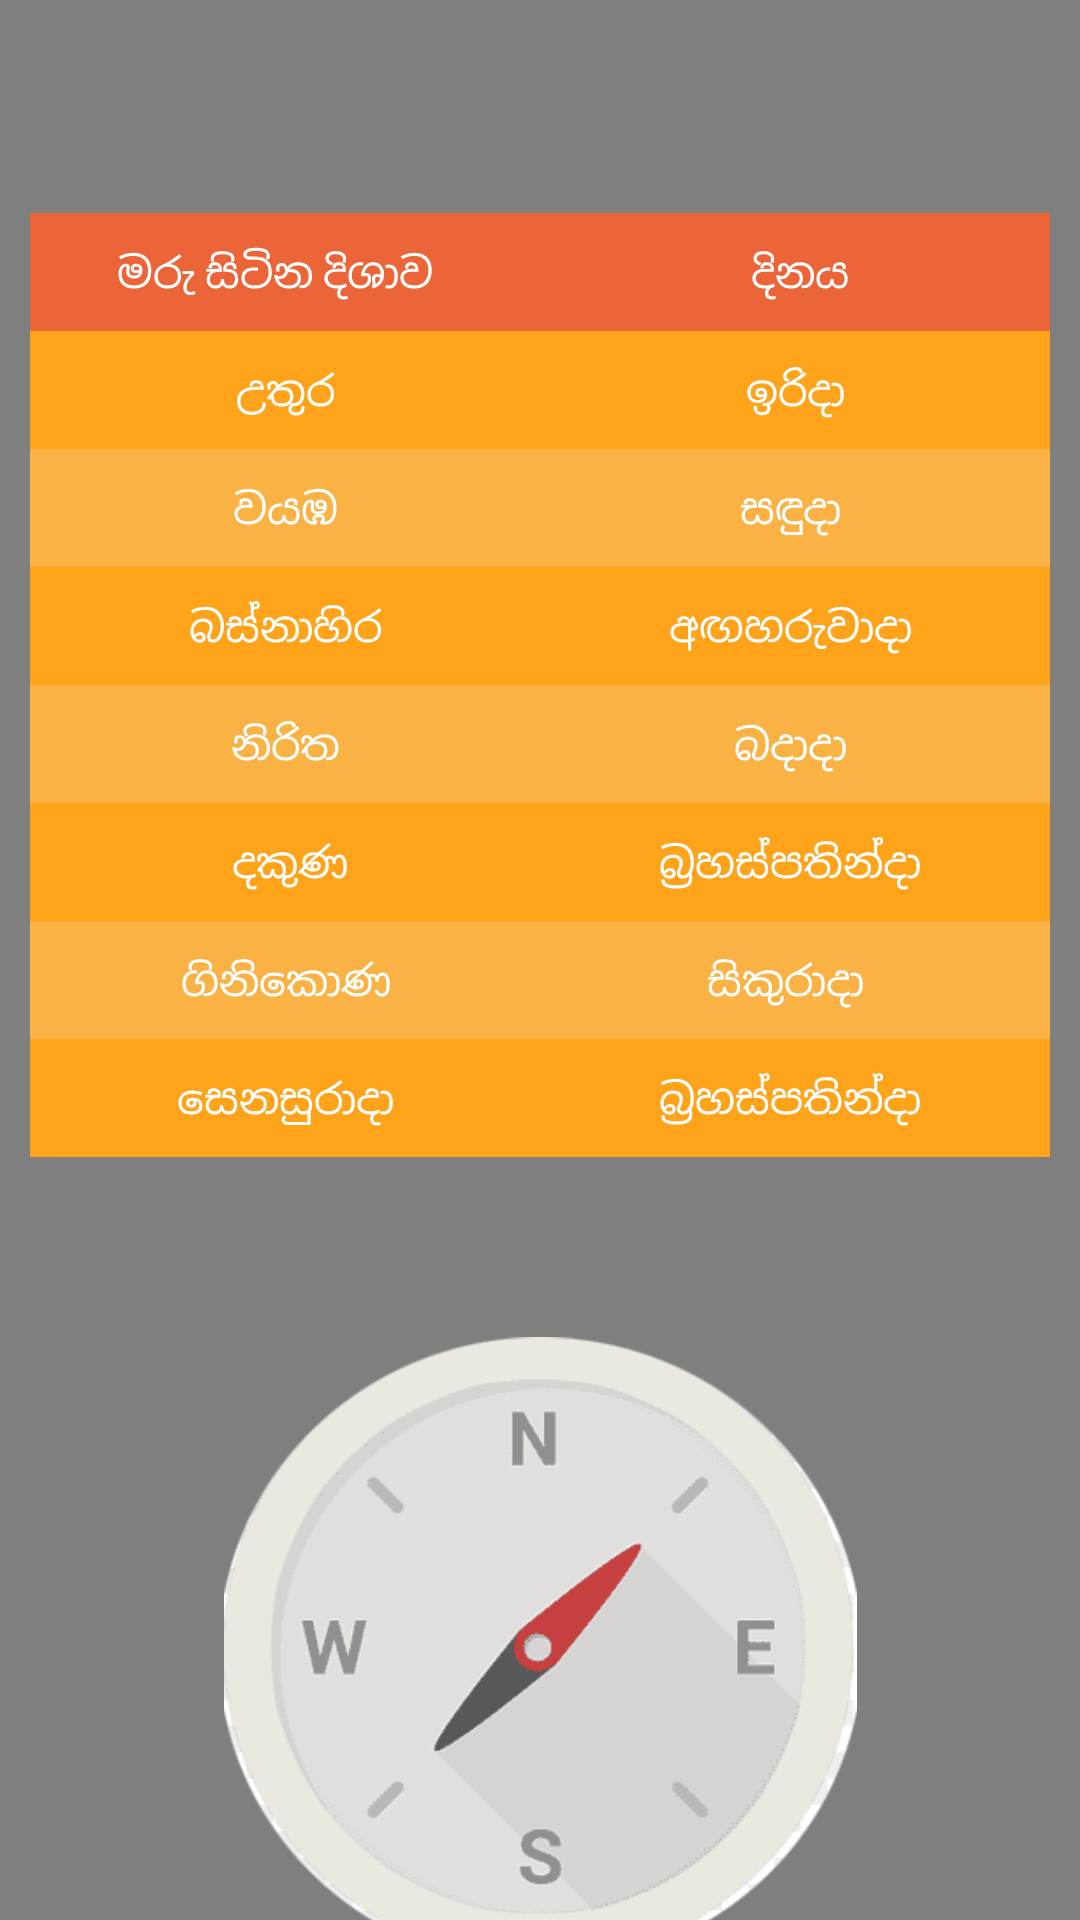

Produce the Android XML layout that renders to this screen, including the resource entries it uses.
<!-- AndroidManifest.xml: application theme Theme.Nakathpathraya -->
<!-- res/layout/fragment_marusitina.xml -->
<?xml version="1.0" encoding="utf-8"?>
<androidx.constraintlayout.widget.ConstraintLayout xmlns:android="http://schemas.android.com/apk/res/android"
    xmlns:app="http://schemas.android.com/apk/res-auto"
    xmlns:tools="http://schemas.android.com/tools"
    android:layout_width="match_parent"
    android:layout_height="match_parent"
    tools:context=".ui.marusitina.MarusitinaFragment"
    android:background="@color/white"
    tools:ignore="ExtraText">

    <com.airbnb.lottie.LottieAnimationView
        android:id="@+id/animationView"
        android:layout_width="match_parent"
        android:layout_height="match_parent"
        android:layout_marginTop="-180dp"
        app:layout_constraintBottom_toBottomOf="parent"
        app:layout_constraintEnd_toEndOf="parent"
        app:layout_constraintStart_toStartOf="parent"
        app:layout_constraintTop_toTopOf="parent"
        app:lottie_autoPlay="true"
        app:lottie_loop="true"
        app:lottie_rawRes="@raw/wpbackground" />
    <com.airbnb.lottie.LottieAnimationView
        android:id="@+id/animationView2"
        android:layout_width="match_parent"
        android:layout_height="match_parent"
        android:layout_marginBottom="-5dp"
        android:scaleType="fitEnd"
        app:layout_constraintBottom_toBottomOf="parent"
        app:layout_constraintStart_toStartOf="parent"
        app:lottie_autoPlay="true"
        app:lottie_loop="true"
        app:lottie_rawRes="@raw/polygon" />

    <TextView
        android:id="@+id/text_gallery"
        android:layout_width="match_parent"
        android:layout_height="wrap_content"
        android:layout_marginStart="8dp"
        android:layout_marginTop="8dp"
        android:layout_marginEnd="8dp"
        android:textAlignment="center"
        android:textSize="20sp"
        app:layout_constraintBottom_toBottomOf="parent"
        app:layout_constraintEnd_toEndOf="parent"
        app:layout_constraintStart_toStartOf="parent"
        app:layout_constraintTop_toTopOf="parent" />

    <TableLayout
        android:id="@+id/tableLayout"
        android:layout_width="match_parent"
        android:layout_height="wrap_content"
        android:layout_margin="10dp"
        android:background="@android:color/white"
        app:layout_constraintBottom_toBottomOf="parent"
        app:layout_constraintTop_toTopOf="parent"
        app:layout_constraintVertical_bias="0.2"
        tools:layout_editor_absoluteX="40dp">

        

        <TableRow android:background="#EC6539">

            <TextView
                android:layout_width="0dp"
                android:layout_height="wrap_content"
                android:layout_weight="4"
                android:gravity="center_horizontal"
                android:padding="10sp"
                android:text="මරු සිටින දිශාව  "
                android:textColor="@android:color/white"
                android:textSize="14sp" />


            <TextView
                android:layout_width="0dp"
                android:layout_height="wrap_content"
                android:layout_weight="4"
                android:gravity="center_horizontal"
                android:padding="10sp"
                android:text=" දිනය"
                android:textColor="@android:color/white"
                android:textSize="14sp" />
        </TableRow>

        <TableRow android:background="#FFA31B">

            <TextView
                android:layout_width="0dp"
                android:layout_height="wrap_content"
                android:layout_weight="4"
                android:gravity="center_horizontal"
                android:padding="10sp"
                android:text="උතුර"
                android:textColor="@android:color/white"
                android:textSize="14sp" />

            <TextView
                android:layout_width="0dp"
                android:layout_height="wrap_content"
                android:layout_weight="4"
                android:gravity="center_horizontal"
                android:padding="10sp"
                android:text="ඉරිදා"
                android:textColor="@android:color/white"
                android:textSize="14sp" />


        </TableRow>

        <TableRow android:background="#FBB244">

            <TextView
                android:layout_width="0dp"
                android:layout_height="wrap_content"
                android:layout_weight="4"
                android:gravity="center_horizontal"
                android:padding="10sp"
                android:text="වයඹ"
                android:textColor="@android:color/white"
                android:textSize="14sp" />

            <TextView
                android:layout_width="0dp"
                android:layout_height="wrap_content"
                android:layout_weight="4"
                android:gravity="center_horizontal"
                android:padding="10sp"
                android:text="සඳුදා "
                android:textColor="@android:color/white"
                android:textSize="14sp" />

        </TableRow>

        <TableRow android:background="#FFA31B">

            <TextView
                android:layout_width="0dp"
                android:layout_height="wrap_content"
                android:layout_weight="4"
                android:gravity="center_horizontal"
                android:padding="10sp"
                android:text="බස්නාහිර"
                android:textColor="@android:color/white"
                android:textSize="14sp" />

            <TextView
                android:layout_width="0dp"
                android:layout_height="wrap_content"
                android:layout_weight="4"
                android:gravity="center_horizontal"
                android:padding="10sp"
                android:text="අඟහරුවාදා "
                android:textColor="@android:color/white"
                android:textSize="14sp" />


        </TableRow>

        <TableRow android:background="#FBB244">

            <TextView
                android:layout_width="0dp"
                android:layout_height="wrap_content"
                android:layout_weight="4"
                android:gravity="center_horizontal"
                android:padding="10sp"
                android:text="නිරිත"
                android:textColor="@android:color/white"
                android:textSize="14sp" />

            <TextView
                android:layout_width="0dp"
                android:layout_height="wrap_content"
                android:layout_weight="4"
                android:gravity="center_horizontal"
                android:padding="10sp"
                android:text="බදාදා "
                android:textColor="@android:color/white"
                android:textSize="14sp" />

        </TableRow>


        <TableRow android:background="#FFA31B">

            <TextView
                android:layout_width="0dp"
                android:layout_height="wrap_content"
                android:layout_weight="4"
                android:gravity="center_horizontal"
                android:padding="10sp"
                android:text=" දකුණ"
                android:textColor="@android:color/white"
                android:textSize="14sp" />

            <TextView
                android:layout_width="0dp"
                android:layout_height="wrap_content"
                android:layout_weight="4"
                android:gravity="center_horizontal"
                android:padding="10sp"
                android:text="බ්‍රහස්පතින්දා "
                android:textColor="@android:color/white"
                android:textSize="14sp" />


        </TableRow>

        <TableRow android:background="#FBB244">

            <TextView
                android:layout_width="0dp"
                android:layout_height="wrap_content"
                android:layout_weight="4"
                android:gravity="center_horizontal"
                android:padding="10sp"
                android:text="ගිනිකොණ"
                android:textColor="@android:color/white"
                android:textSize="14sp" />

            <TextView
                android:layout_width="0dp"
                android:layout_height="wrap_content"
                android:layout_weight="4"
                android:gravity="center_horizontal"
                android:padding="10sp"
                android:text="සිකුරාදා  "
                android:textColor="@android:color/white"
                android:textSize="14sp" />

        </TableRow>

        <TableRow android:background="#FFA31B">

            <TextView
                android:layout_width="0dp"
                android:layout_height="wrap_content"
                android:layout_weight="4"
                android:gravity="center_horizontal"
                android:padding="10sp"
                android:text=" සෙනසුරාදා "
                android:textColor="@android:color/white"
                android:textSize="14sp" />

            <TextView
                android:layout_width="0dp"
                android:layout_height="wrap_content"
                android:layout_weight="4"
                android:gravity="center_horizontal"
                android:padding="10sp"
                android:text="බ්‍රහස්පතින්දා "
                android:textColor="@android:color/white"
                android:textSize="14sp" />


        </TableRow>
    </TableLayout>


    <ImageView
        android:layout_width="211dp"
        android:layout_height="218dp"
        android:layout_marginTop="56dp"
        android:src="@drawable/compass"
        app:layout_constraintEnd_toEndOf="parent"
        app:layout_constraintStart_toStartOf="parent"
        app:layout_constraintTop_toBottomOf="@+id/tableLayout" />

    <androidx.constraintlayout.widget.Guideline
        android:id="@+id/guideline2"
        android:layout_width="wrap_content"
        android:layout_height="wrap_content"
        android:orientation="vertical"
        app:layout_constraintGuide_begin="20dp" />
</androidx.constraintlayout.widget.ConstraintLayout>
<!-- resources referenced by this layout -->
<resources>
  <color name="white">#FFFFFFFF</color>
  <!-- drawable compass: png bitmap (drawable, 19014 bytes) -->
  <style name="Theme.Nakathpathraya" parent="Theme.MaterialComponents.DayNight.NoActionBar">
          
          <item name="colorPrimary">#E6AD04</item>
          <item name="colorPrimaryVariant">#BEA008</item>
          <item name="colorOnPrimary">@color/white</item>
          
          <item name="colorSecondary">@color/teal_200</item>
          <item name="colorSecondaryVariant">@color/teal_700</item>
          <item name="colorOnSecondary">@color/black</item>
          
          <item name="android:statusBarColor">?attr/colorPrimaryVariant</item>
          
      </style>
  <color name="teal_200">#FF03DAC5</color>
  <color name="teal_700">#FF018786</color>
  <color name="black">#FF000000</color>
</resources>
